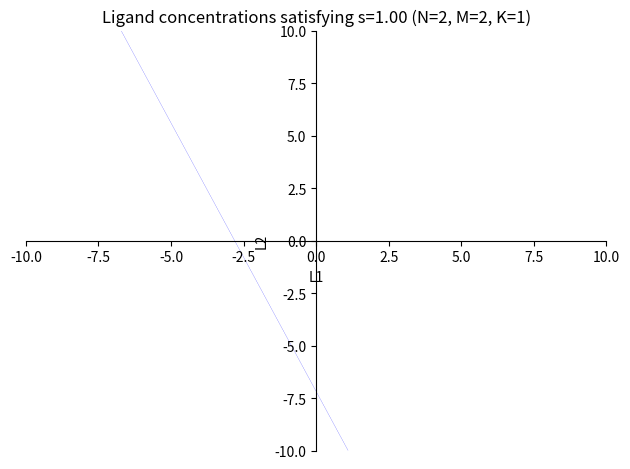
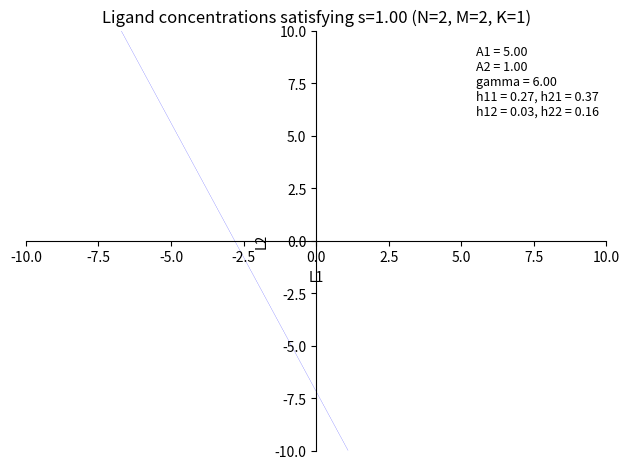

Python code for these plots, in order:
#from constants import *  # TODO fix constants.py first
import matplotlib.pyplot as plt
import numpy as np
from sympy import plot_implicit, symbols, Eq
from sympy.plotting import plot as symplt


# specify setup
N = 2  # num types ligands
M = 2  # num types receptors
K = 1  # num types output molecules
assert(N == 2 or N == 3)  # for plotting


def get_parameters(N, M, K, A=None, W=None, H=None, s=None):
    # default is random parameters with uniform [0,1) sampling
    if A is None:
        A = np.random.rand(M,K) * 10  # want Aij > Wij
    if W is None:
        W_notdiag = np.random.rand(K,K)
        W = np.diag(np.diag(W_notdiag))
    if H is None:
        H = np.random.rand(M,N)
    if s is None:
        # specify output molecule concentrations
        s = np.random.rand(K,1)        
    return A, W, H, s


# compute space of associated ligand concentrations
# plot this region
# TODO automate this
if N == 2 and M == 1 and K == 1:
    A, W, H, s = get_parameters(N,M,K)
    C = W[0,0]*s[0,0] / (A[0,0] - W[0,0]*s[0,0])
    def get_L2(L1):
        return (C - H[0,0]*L1)/H[0,1]
    L2_intercept = C/H[0,0]
    L1 = np.linspace(0.0,L2_intercept,100)
    L2 = [get_L2(a) for a in L1]
    # plot
    plt.plot(L1,L2)
    fig = plt.gcf()
    ax = plt.gca()
    plt.title('Ligand concentrations satisfying s=%.2f (N=%d, M=%d, K=%d)' % (s[0],N,M,K))
    note = 'A = %.2f \ngamma = %.2f \nh11 = %.2f, h21 = %.2f' % (A[0,0], W[0,0], sH[0,0], H[0,1])
    ax.text(max(L1)*0.65, max(L2)*0.8, note, fontsize=11)
    plt.xlabel('[L1]', fontsize=12)
    plt.ylabel('[L2]', fontsize=12)
    plt.show()
    fig.savefig('l1vsl2_%d%d%d.pdf' % (N,M,K))

if N == 2 and M == 2 and K == 1:
    A_fixed = np.array([[5],[1]])
    W_fixed = np.array([[6]])
    s_fixed = np.array([[1]])
    A, W, H, s = get_parameters(N,M,K, A=A_fixed, W=W_fixed, s=s_fixed)
    
    L1, L2 = symbols('L1 L2')
    gamma = W[0,0]
    a = H[0,0]*H[1,0]
    b = H[0,0]*H[1,1] + H[1,0]*H[0,1]
    c = H[1,1]*H[0,1]
    A_tilde = A[0,0] - A[1,0]
    C_tilde = (A[0,0] + A[1,0] - gamma*s[0,0])
    h1_tilde = H[0,0] + H[1,0]
    h2_tilde = H[0,1] + H[1,1]
    x1 = H[0,0]*L1 + H[1,0]*L2  # TODO: maybe there is nice linear way to extend this notation
    x2 = H[0,1]*L1 + H[1,1]*L2
    goveq = Eq((A[0,0]-gamma*s[0,0])*x1 + (A[1,0]-gamma*s[0,0])*x2 + x1*x2*C_tilde, gamma*s[0,0])
    #goveq = Eq((A[0,0]-gamma*s[0,0])*(H[0,0]*L1 + H[1,0]*L2) + (A[1,0]-gamma*s[0,0])*(H[0,1]*L1 + H[1,1]*L2) + (H[0,0]*L1 + H[1,0]*L2)*(H[0,1]*L1 + H[1,1]*L2)*C_tilde, gamma*s[0,0])
    extent = 10
    plt_title = 'Ligand concentrations satisfying s=%.2f (N=%d, M=%d, K=%d)' % (s[0],N,M,K)
    plt_save = 'l1vsl2_%d%d%d' % (N,M,K)
    #p1 = plot_implicit(goveq, (L1, -extent, extent), (L2, -extent, extent), adaptive=False)
    #p1 = plot_implicit(goveq, (L1, -extent, extent), (L2, -extent, extent), adaptive=False, points=400)
    p1 = plot_implicit(goveq, (L1, -extent, extent), (L2, -extent, extent), depth=2, title=plt_title, xlabel='L1', ylabel='L2', save=plt_save +'_raw.pdf')
    mplplt = p1._backend
    fig = mplplt.fig
    ax = fig.gca()
    note = 'A1 = %.2f \nA2 = %.2f \ngamma = %.2f \nh11 = %.2f, h21 = %.2f\nh12 = %.2f, h22 = %.2f' % (A[0,0], A[1,0], W[0,0], H[0,0], H[0,1], H[1,0], H[1,1])
    ax.text(p1.xlim[1]*0.55, p1.ylim[1]*0.6, note, fontsize=9)
    #mplplt.show()
    fig.savefig(plt_save+'.pdf')
    #p1.title('Ligand concentrations satisfying s=%.2f (N=%d, M=%d, K=%d)' % (s[0],N,M,K))
    #fig.savefig('test.pdf')


# TODO: check goveq form not right.. check hyperbola to ellipse condition.. cleanup plot
